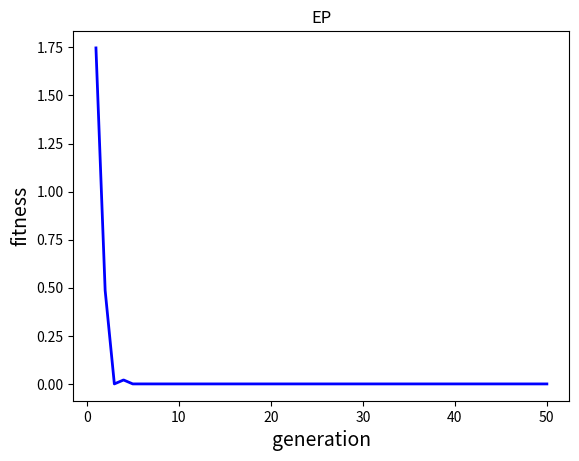

Write the Python code that produced this figure.
import numpy as np
import matplotlib.pyplot as plt
import datetime
import math
"""
进化规划-ep 实现多峰值函数的最大值计算
"""
# 种群规模
N = 50
x_num = 2
bound = [-5.12, 5.12]
X = np.random.uniform(-5.12,5.12,[N, x_num])
for i in range(x_num):
    X[i] = (bound[1] - bound[0]) * X[i] + bound[0]
GEN = 50
res = []
sigma = np.random.normal(0,1,size=x_num)
MIN_FITNESS = float('inf')

def Rastrigr(Xs):
    # res = 0
    # for x in X:
    #     res += x ** 2 - 10 * np.cos(math.pi * 2 * x) + 10
    # return res
    X, Y = Xs
    Z = X ** 10 + Y ** 10
    return Z
son = np.zeros([N,x_num])

step = 0

if __name__ == '__main__':
    start_time = datetime.datetime.now()
    print("开始时间:",start_time)
    fitness = []
    for gen in range(GEN):
    #     pefect = float('inf')
    #     pefect_index = 0
    #     for index in range(N):
    #         temp = Rastrigr(X[index])
    #         if temp < pefect:
    #             pefect = temp
    #             pefect_index = index
        num = 0
        while num < N:
            for i in range(x_num):
                if sigma[i] < 0:
                    sigma[i] = 0.05
                else:
                    sigma[i] += np.sqrt(sigma[i]) * np.random.normal(loc=0, scale=1)
            X0 = X[num] + np.random.normal(loc=0, scale=1) * sigma
            # flag = 1
            # for i in range(x_num):
            #     if(bound[0] > X0[i] or X0[i] > bound[1]):
            #         flag = 0
            #         print("******重新变异******")
            # if flag:
            #     son[num] = X0
            #     num += 1
            for i in range(x_num):
                if(bound[0] > X0[i] or X0[i] > bound[1]):
                    X0[i] = np.random.uniform(-5.12,5.12)
                    # X0[i] = 0
                    # X0 = X[pefect_index]
                    # break
            son[num] = X0
            num += 1
        # 适应度计算评价以及选择后代
        # 使用q随机竞争法 q=0.9N
        theta = 0.90
        q = theta * N
        # 得分
        w = np.zeros(2 * N)
        temp = np.ndarray([ 2 * N, x_num])
        temp[0:N,:] = son
        temp[N:2 * N, :] = X
        # 循环体
        for i in range(2 * N):
            p = 0
            while p < q:
                # 在2N个中间随机找到一个
                j = np.random.randint(0, 2 * N)
                p += 1
                i_fitness = Rastrigr(temp[i, :])
                j_fitness = Rastrigr(temp[j, :])
                if (i_fitness < j_fitness):
                    w[i] += 1
        # 进行排序 从小到大排序索引
        arg = w.argsort()
        # 获取N个较大的个体的索引
        # 并重新生成X
        X = temp[arg[N: 2 * N],:]
        res = X[-1]
        MAX_FITNESS_TEMP = Rastrigr(res)
        fitness.append(MAX_FITNESS_TEMP)
        print("第"+str(gen+1)+"代：",MAX_FITNESS_TEMP)
        step += 1
    print("结果：")
    print("step:" + str(step))
    print("x：" + str(res))
    # print(MIN_FITNESS)
    plt.figure()
    plt.title("EP")
    plt.xlabel("generation", size=14)
    plt.ylabel("fitness", size=14)
    t = [t for t in range(1, GEN + 1)]
    plt.plot(t, fitness, color='b', linewidth=2)
    plt.show()

